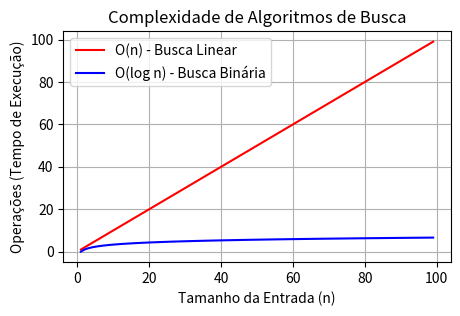

This figure's Python source:
import matplotlib.pyplot as plt
import numpy as np

# Geração de dados
n = np.arange(1, 100)  # Tamanhos de entrada de 1 a 1000
linear = n  # O(n) para Busca Linear
binary = np.log2(n)  # O(log n) para Busca Binária

# Plotagem
plt.figure(figsize=(5,3))
plt.plot(n, linear, label="O(n) - Busca Linear", color='r')
plt.plot(n, binary, label="O(log n) - Busca Binária", color='b')
plt.xlabel('Tamanho da Entrada (n)')
plt.ylabel('Operações (Tempo de Execução)')
plt.title('Complexidade de Algoritmos de Busca')
plt.legend()
plt.grid(True)
plt.show()
